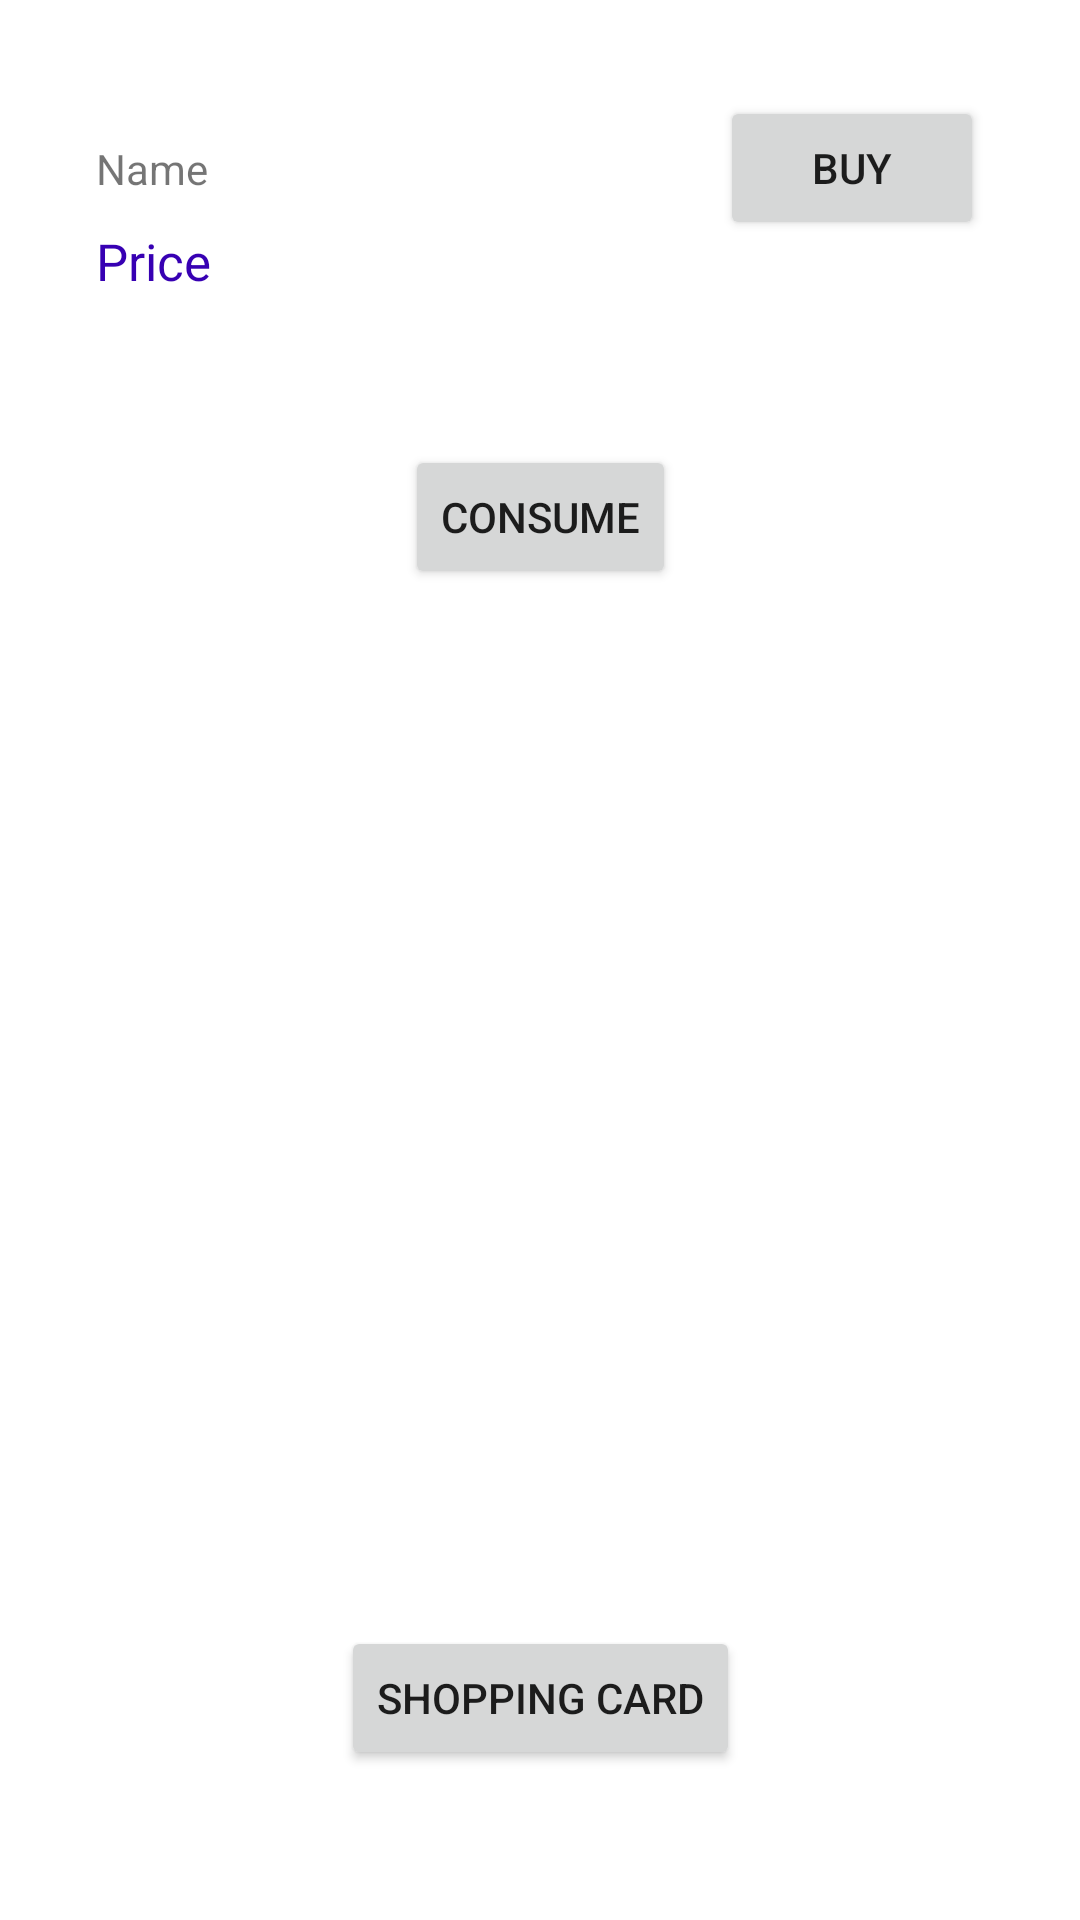

Layout XML and referenced resources for this Android screen:
<!-- AndroidManifest.xml: application theme Theme.POC_google_billing -->
<!-- res/layout/activity_main.xml -->
<?xml version="1.0" encoding="utf-8"?>
<androidx.constraintlayout.widget.ConstraintLayout xmlns:android="http://schemas.android.com/apk/res/android"
    xmlns:app="http://schemas.android.com/apk/res-auto"
    xmlns:tools="http://schemas.android.com/tools"
    android:layout_width="match_parent"
    android:layout_height="match_parent"
    tools:context="com.example.poc_google_billing.MainActivity">

    <TextView
        android:id="@+id/txtItemName"
        android:layout_width="0dp"
        android:layout_height="wrap_content"
        android:layout_marginStart="32dp"
        android:layout_marginTop="32dp"
        android:layout_marginEnd="32dp"
        android:text="Name"
        app:layout_constraintBottom_toBottomOf="@+id/btnItemBuy"
        app:layout_constraintEnd_toStartOf="@+id/btnItemBuy"
        app:layout_constraintStart_toStartOf="parent"
        app:layout_constraintTop_toTopOf="parent" />

    <Button
        android:id="@+id/btnItemBuy"
        android:layout_width="wrap_content"
        android:layout_height="wrap_content"
        android:layout_marginTop="32dp"
        android:layout_marginEnd="32dp"
        android:text="Buy"
        app:layout_constraintEnd_toEndOf="parent"
        app:layout_constraintTop_toTopOf="parent" />

    <Button
        android:id="@+id/btnGoToConsumable"
        android:layout_width="wrap_content"
        android:layout_height="wrap_content"
        android:layout_marginBottom="50dp"
        android:text="Shopping card"
        app:layout_constraintBottom_toBottomOf="parent"
        app:layout_constraintEnd_toEndOf="parent"
        app:layout_constraintStart_toStartOf="parent" />

    <TextView
        android:id="@+id/txtItemPrice"
        android:layout_width="wrap_content"
        android:layout_height="wrap_content"
        android:layout_marginStart="32dp"
        android:layout_marginTop="10dp"
        android:textSize="17sp"
        android:textColor="@color/design_default_color_primary_dark"
        android:text="Price"
        app:layout_constraintStart_toStartOf="parent"
        app:layout_constraintTop_toBottomOf="@+id/txtItemName" />

    <Button
        android:id="@+id/btnConsume"
        android:layout_width="wrap_content"
        android:layout_height="wrap_content"
        android:layout_marginTop="50dp"
        android:text="Consume"
        app:layout_constraintEnd_toEndOf="parent"
        app:layout_constraintStart_toStartOf="parent"
        app:layout_constraintTop_toBottomOf="@+id/txtItemPrice" />

</androidx.constraintlayout.widget.ConstraintLayout>
<!-- resources referenced by this layout -->
<resources>
  <style name="Theme.POC_google_billing" parent="Theme.MaterialComponents.DayNight.DarkActionBar">
          
          <item name="colorPrimary">@color/purple_500</item>
          <item name="colorPrimaryVariant">@color/purple_700</item>
          <item name="colorOnPrimary">@color/white</item>
          
          <item name="colorSecondary">@color/teal_200</item>
          <item name="colorSecondaryVariant">@color/teal_700</item>
          <item name="colorOnSecondary">@color/black</item>
          
          <item name="android:statusBarColor" tools:targetApi="l">?attr/colorPrimaryVariant</item>
          
      </style>
  <!-- not gathered from this repository: default colours our renderer supplied (Android Studio template values) -->
  <color name="purple_500">#FF6200EE</color>
  <color name="purple_700">#FF3700B3</color>
  <color name="teal_200">#FF03DAC5</color>
  <color name="teal_700">#FF018786</color>
  <color name="black">#FF000000</color>
  <color name="white">#FFFFFFFF</color>
</resources>
